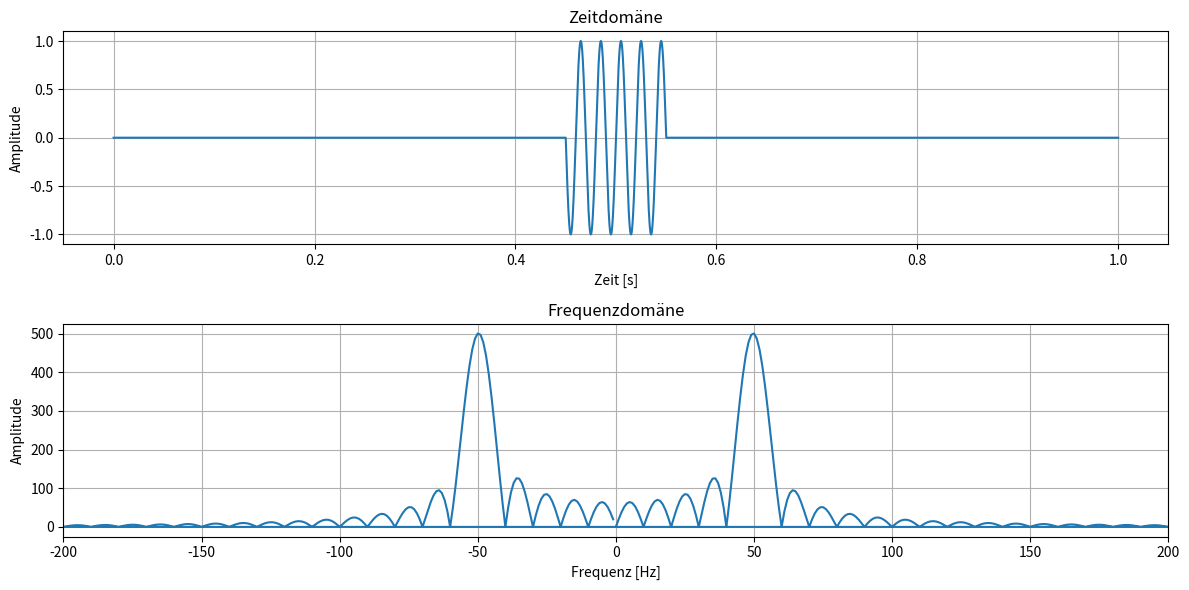

Python code for this plot:
import numpy as np
import matplotlib.pyplot as plt

# Parameter definieren
fs = 10000  # Abtastrate (Hz)
T = 1       # Gesamtdauer des Signals (Sekunden)
omega_0 = 2 * np.pi * 50  # Kreisfrequenz der Sinuswelle (50 Hz)
delta_t = 0.1  # Dauer des Rechteckimpulses (Sekunden)

t = np.linspace(0, T, int(T * fs), endpoint=False)  # Zeitachse
sinus = np.sin(omega_0 * t)  # Sinussignal
rectangle = np.where((t >= T/2 - delta_t/2) & (t <= T/2 + delta_t/2), 1, 0)  # Rechteckimpuls zentriert in der Mitte
product = sinus * rectangle  # Produkt aus Sinus und Rechteckimpuls

N = len(t)  # Anzahl der Samples
product_fft = np.fft.fft(product)  # Fourier-Transformation des Produkts
frequencies = np.fft.fftfreq(N, 1/fs)  # Frequenzachse

plt.figure(figsize=(12, 6))

# Zeitdomänenplot
plt.subplot(2, 1, 1)
plt.plot(t, product, label='Sinus * Rechteck')
plt.title('Zeitdomäne')
plt.xlabel('Zeit [s]')
plt.ylabel('Amplitude')
plt.grid(True)

# Frequenzdomänenplot
plt.subplot(2, 1, 2)
plt.plot(frequencies, np.abs(product_fft), label='FFT von Sinus * Rechteck')
plt.title('Frequenzdomäne')
plt.xlabel('Frequenz [Hz]')
plt.ylabel('Amplitude')
plt.xlim(-200, 200)  # Einschränkung der x-Achse für bessere Sichtbarkeit
plt.grid(True)

plt.tight_layout()
plt.show()
